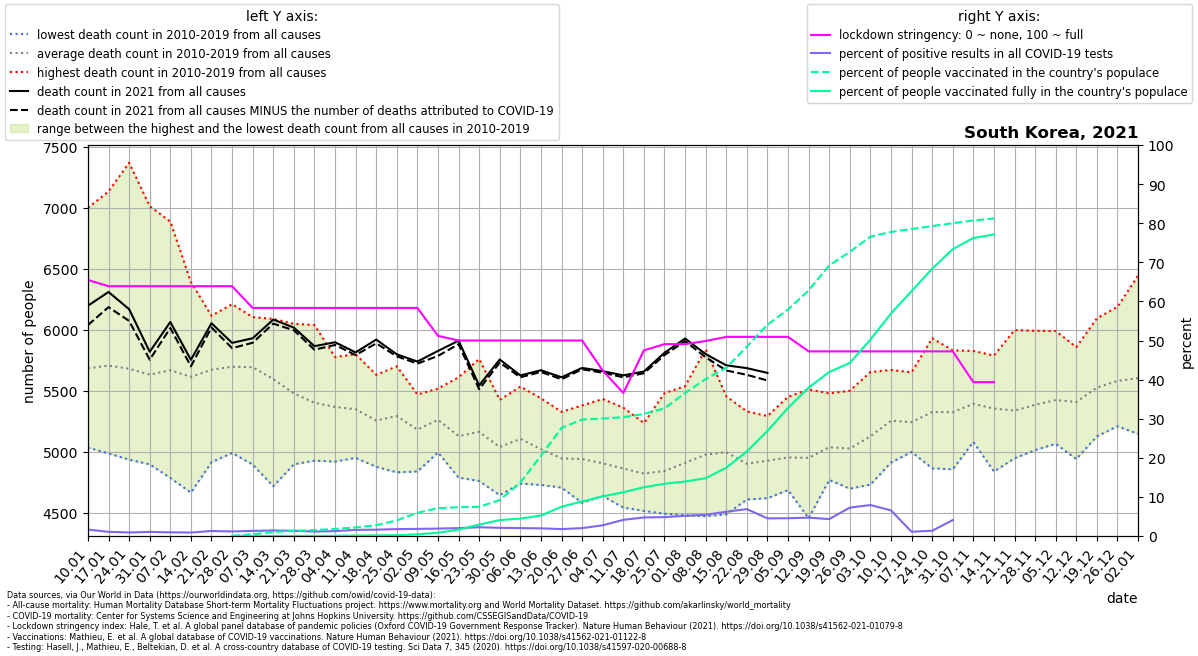

The table this chart was drawn from, first rows:
location, date, time, time_unit, deaths_2010_all_ages, deaths_2011_all_ages, deaths_2012_all_ages, deaths_2013_all_ages, deaths_2014_all_ages, deaths_2015_all_ages, deaths_2016_all_ages, deaths_2017_all_ages, deaths_2018_all_ages, deaths_2019_all_ages, deaths_2020_all_ages, deaths_2021_all_ages, new_deaths, new_cases_smoothed, new_tests_smoothed, stringency_index, people_vaccinated, people_fully_vaccinated, population, positive_test_percent
South Korea, 2021-01-10, 1, weekly, 5036, 5455, 5309, 5290, 5310, 5699, 5500, 5958, 7000, 6292, 6438, 6199, 159.0, 806.3, 48989, 65.48, , , 51305184, 1.646
South Korea, 2021-01-17, 2, weekly, 4988, 5392, 5377, 5541, 5157, 5622, 5569, 5891, 7135, 6410, 6320, 6311, 124.0, 573.5, 53693, 63.89, , , 51305184, 1.068
South Korea, 2021-01-24, 3, weekly, 4937, 5447, 5327, 5356, 5316, 5551, 5595, 5751, 7370, 6169, 6403, 6170, 96.0, 436.5, 48733, 63.89, , , 51305184, 0.8957
South Korea, 2021-01-31, 4, weekly, 4899, 5159, 5521, 5435, 5274, 5601, 5659, 5720, 7014, 6056, 6490, 5821, 65.0, 430.2, 41048, 63.89, , , 51305184, 1.048
South Korea, 2021-02-07, 5, weekly, 4787, 5188, 5903, 5322, 5426, 5588, 5717, 6003, 6888, 5876, 6434, 6065, 49.0, 397.2, 42346, 63.89, , , 51305184, 0.9381
South Korea, 2021-02-14, 6, weekly, 4667, 5294, 6083, 5200, 5643, 5617, 5915, 5718, 6392, 5628, 6431, 5755, 53.0, 380.2, 42701, 63.89, , , 51305184, 0.8903
South Korea, 2021-02-21, 7, weekly, 4916, 5199, 6116, 5531, 5697, 5738, 6053, 5720, 6094, 5672, 6161, 6055, 35.0, 460.7, 36168, 63.89, , , 51305184, 1.274
South Korea, 2021-02-28, 8, weekly, 4992, 5157, 6036, 5407, 5892, 5784, 6028, 5636, 6211, 5844, 5970, 5894, 43.0, 416.6, 35959, 63.89, 27765, 4047, 51305184, 1.158
South Korea, 2021-03-07, 9, weekly, 4897, 5087, 5790, 5897, 5928, 6070, 6105, 5554, 5938, 5683, 6012, 5932, 37.0, 390.7, 30045, 58.33, 213292, 4512, 51305184, 1.3
South Korea, 2021-03-14, 10, weekly, 4719, 5049, 5560, 5884, 5771, 6090, 5679, 5440, 5940, 5840, 5961, 6085, 33.0, 434.7, 30645, 58.33, 532631, 5519, 51305184, 1.418
South Korea, 2021-03-21, 11, weekly, 4899, 4962, 5415, 5457, 5489, 6050, 5653, 5625, 5739, 5511, 5933, 6019, 22.0, 439.2, 32677, 58.33, 666651, 8514, 51305184, 1.344
South Korea, 2021-03-28, 12, weekly, 4929, 5008, 5288, 5262, 5483, 6040, 5550, 5342, 5508, 5622, 5838, 5867, 29.0, 433.8, 38050, 58.33, 771305, 13546, 51305184, 1.14
South Korea, 2021-04-04, 13, weekly, 4921, 5055, 5312, 5195, 5233, 5778, 5522, 5425, 5560, 5690, 5708, 5899, 22.0, 485.4, 38998, 58.33, 927324, 29738, 51305184, 1.245
South Korea, 2021-04-11, 14, weekly, 5033, 4952, 5148, 5277, 5081, 5801, 5456, 5550, 5573, 5627, 5649, 5816, 22.0, 579.1, 36902, 58.33, 1125587, 64543, 51305184, 1.569
South Korea, 2021-04-18, 15, weekly, 4878, 4965, 5243, 5187, 5067, 5545, 5173, 5295, 5632, 5593, 5874, 5921, 31.0, 644.3, 39699, 58.33, 1407092, 82727, 51305184, 1.623
South Korea, 2021-04-25, 16, weekly, 4833, 4927, 5242, 5209, 5145, 5380, 5408, 5475, 5621, 5702, 5745, 5800, 16.0, 664.1, 37739, 58.33, 2048406, 105375, 51305184, 1.76
South Korea, 2021-05-02, 17, weekly, 4840, 4965, 5004, 5148, 5052, 5453, 5195, 5338, 5471, 5370, 5578, 5741, 17.0, 648.4, 35674, 58.33, 3048775, 218537, 51305184, 1.818
South Korea, 2021-05-09, 18, weekly, 5025, 5016, 5126, 5139, 4996, 5481, 5379, 5502, 5519, 5447, 5982, 5828, 41.0, 593.3, 31264, 51.19, 3656802, 426586, 51305184, 1.898
South Korea, 2021-05-16, 19, weekly, 4859, 4790, 4906, 5078, 4910, 5129, 5236, 5312, 5477, 5612, 5529, 5912, 28.0, 604.8, 29957, 50.0, 3769256, 835824, 51305184, 2.019
South Korea, 2021-05-23, 20, weekly, 4874, 4980, 4762, 4999, 5165, 5202, 5166, 5285, 5451, 5762, 5437, 5545, 31.0, 624.2, 27878, 50.0, 3827072, 1495569, 51305184, 2.239
South Korea, 2021-05-30, 21, weekly, 4688, 4646, 4868, 4892, 4965, 5069, 5209, 5327, 5312, 5427, 5496, 5758, 25.0, 586.3, 28047, 50.0, 4711397, 2087564, 51305184, 2.091
South Korea, 2021-06-06, 22, weekly, 4890, 5035, 4771, 4741, 5070, 5242, 5014, 5334, 5436, 5536, 5390, 5627, 15.0, 573.8, 28387, 50.0, 7010490, 2284032, 51305184, 2.021
South Korea, 2021-06-13, 23, weekly, 4972, 4983, 4787, 4730, 4827, 5129, 4943, 5023, 5439, 5401, 5636, 5670, 14.0, 568.3, 29135, 50.0, 10533641, 2689337, 51305184, 1.95
South Korea, 2021-06-20, 24, weekly, 4708, 4779, 4769, 4755, 4828, 4942, 4961, 5190, 5208, 5329, 5540, 5612, 16.0, 483, 27351, 50.0, 14193704, 3838515, 51305184, 1.766
South Korea, 2021-06-27, 25, weekly, 4583, 4695, 4772, 4735, 4787, 5067, 4993, 5191, 5220, 5381, 5440, 5689, 11.0, 516.5, 25650, 50.0, 15281745, 4530189, 51305184, 2.014
South Korea, 2021-07-04, 26, weekly, 4675, 4676, 4640, 4671, 4841, 4868, 5027, 5042, 5196, 5434, 5435, 5662, 13.0, 676.1, 24688, 42.33, 15412180, 5199507, 51305184, 2.739
South Korea, 2021-07-11, 27, weekly, 4572, 4544, 4583, 4776, 4696, 4947, 4883, 5045, 5233, 5363, 5422, 5628, 16.0, 978.8, 23688, 36.57, 15591285, 5751059, 51305184, 4.132
South Korea, 2021-07-18, 28, weekly, 4547, 4590, 4517, 4592, 4717, 4943, 5033, 4884, 5237, 5170, 5210, 5659, 14.0, 1364, 28762, 47.48, 16011428, 6398921, 51305184, 4.743
South Korea, 2021-07-25, 29, weekly, 4794, 4654, 4494, 4600, 4675, 4809, 4834, 4966, 5482, 5136, 5437, 5813, 19.0, 1521, 31542, 49.07, 16758601, 6861213, 51305184, 4.823
South Korea, 2021-08-01, 30, weekly, 4682, 4481, 4754, 4620, 4707, 4732, 5166, 5138, 5539, 5289, 5522, 5930, 22.0, 1572, 30488, 49.07, 18756135, 7143291, 51305184, 5.157
South Korea, 2021-08-08, 31, weekly, 4614, 4473, 4971, 4728, 4649, 5005, 4899, 5252, 5843, 5346, 5507, 5802, 26.0, 1548, 28514, 49.87, 20606276, 7584753, 51305184, 5.43
South Korea, 2021-08-15, 32, weekly, 4489, 4702, 5058, 4755, 4739, 4916, 5190, 5253, 5456, 5423, 5421, 5710, 42.0, 1800, 29049, 50.93, 22064380, 8964070, 51305184, 6.198
South Korea, 2021-08-22, 33, weekly, 4688, 4619, 4611, 4897, 4703, 4733, 5181, 5014, 5332, 5256, 5690, 5687, 55.0, 1795, 26117, 50.93, 24849879, 11087205, 51305184, 6.875
South Korea, 2021-08-29, 34, weekly, 4621, 4845, 4622, 4689, 4783, 4874, 5161, 5127, 5295, 5264, 5954, 5648, 62.0, 1770, 39270, 50.93, 27731842, 13792667, 51305184, 4.506
South Korea, 2021-09-05, 35, weekly, 4732, 4822, 4688, 4822, 4832, 4737, 5129, 5213, 5127, 5452, 5814, , 43.0, 1708, 37563, 50.93, 29706451, 16808623, 51305184, 4.548
South Korea, 2021-09-12, 36, weekly, 4642, 4457, 4827, 4716, 4762, 4935, 5056, 5264, 5343, 5513, 5617, , 33.0, 1751, 37226, 47.22, 32239491, 19470854, 51305184, 4.703
South Korea, 2021-09-19, 37, weekly, 4789, 4866, 4771, 5045, 4922, 4948, 4984, 5337, 5480, 5246, 5630, , 49.0, 1816, 42032, 47.22, 35505026, 21515192, 51305184, 4.321
South Korea, 2021-09-26, 38, weekly, 4791, 4699, 4703, 4866, 5058, 5007, 5192, 5244, 5216, 5502, 5733, , 47.0, 1999, 27526, 47.22, 37294122, 22708024, 51305184, 7.262
South Korea, 2021-10-03, 39, weekly, 5071, 4922, 4733, 5061, 4893, 4987, 5375, 5239, 5342, 5655, 5763, , 57.0, 2496, 31542, 47.22, 39281840, 25768668, 51305184, 7.915
South Korea, 2021-10-10, 40, weekly, 5251, 4913, 5127, 5117, 4988, 5180, 5328, 5351, 5633, 5672, 5776, , 70.0, 2025, 30881, 47.22, 39895320, 29206658, 51305184, 6.558
South Korea, 2021-10-17, 41, weekly, 5106, 5040, 5012, 5000, 5171, 5102, 5290, 5495, 5577, 5653, 5951, , 85.0, 1653, 151779, 47.22, 40279410, 32137808, 51305184, 1.089
South Korea, 2021-10-24, 42, weekly, 5080, 4866, 5214, 5094, 5181, 5387, 5275, 5609, 5636, 5932, 5884, , 105.0, 1404, 104267, 47.22, 40664650, 35071212, 51305184, 1.347
South Korea, 2021-10-31, 43, weekly, 5242, 4858, 5208, 5170, 5063, 5248, 5340, 5697, 5604, 5833, 6043, , 85.0, 1648, 40442, 47.22, 41035503, 37641862, 51305184, 4.076
South Korea, 2021-11-07, 44, weekly, 5452, 5117, 5161, 5294, 5101, 5082, 5492, 5638, 5778, 5828, 6081, , 122.0, 2106, , 39.35, 41398666, 39107818, 51305184, 
South Korea, 2021-11-14, 45, weekly, 5046, 4840, 5247, 5212, 5255, 5403, 5387, 5645, 5790, 5734, 6062, , 32.0, 2187, , 39.35, 41664074, 39563528, 51305184, 
South Korea, 2021-11-21, 46, weekly, 5015, 4948, 5058, 5311, 5162, 5229, 5490, 5684, 5494, 5999, 6029, , , , , , , , , 
South Korea, 2021-11-28, 47, weekly, 5091, 5015, 5147, 5497, 5228, 5196, 5343, 5760, 5598, 5993, 5943, , , , , , , , , 
South Korea, 2021-12-05, 48, weekly, 5081, 5067, 5159, 5288, 5393, 5293, 5580, 5737, 5667, 5991, 5802, , , , , , , , , 
South Korea, 2021-12-12, 49, weekly, 5145, 4942, 5157, 5253, 5281, 5356, 5510, 5810, 5780, 5859, 6161, , , , , , , , , 
South Korea, 2021-12-19, 50, weekly, 5145, 5128, 5384, 5223, 5470, 5361, 5648, 5864, 5958, 6095, 6027, , , , , , , , , 
South Korea, 2021-12-26, 51, weekly, 5217, 5229, 5255, 5211, 5469, 5222, 5845, 6189, 6140, 6048, 5922, , , , , , , , , 
South Korea, 2022-01-02, 52, weekly, 5348, 5148, 5194, 5261, 5452, 5232, 5941, 6446, 6106, 5914, 6138, , , , , , , , , 
